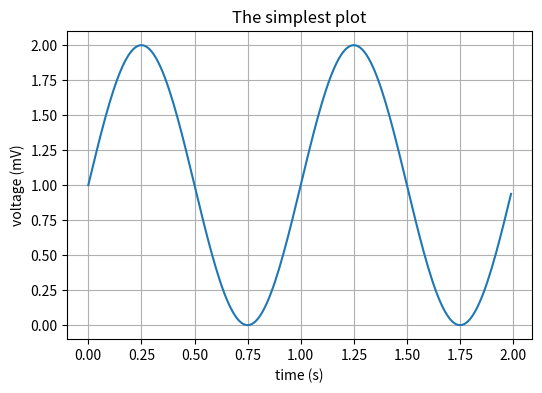

Reproduce this figure in Python.
import numpy as np
import matplotlib.pyplot as plt

# Data for plotting
t = np.arange(0.0, 2.0, 0.01)
s = 1 + np.sin(2 * np.pi * t)

fig, ax = plt.subplots(figsize=(6,4))
ax.plot(t, s)

ax.set(xlabel='time (s)', ylabel='voltage (mV)',
       title='The simplest plot')
ax.grid('on')
